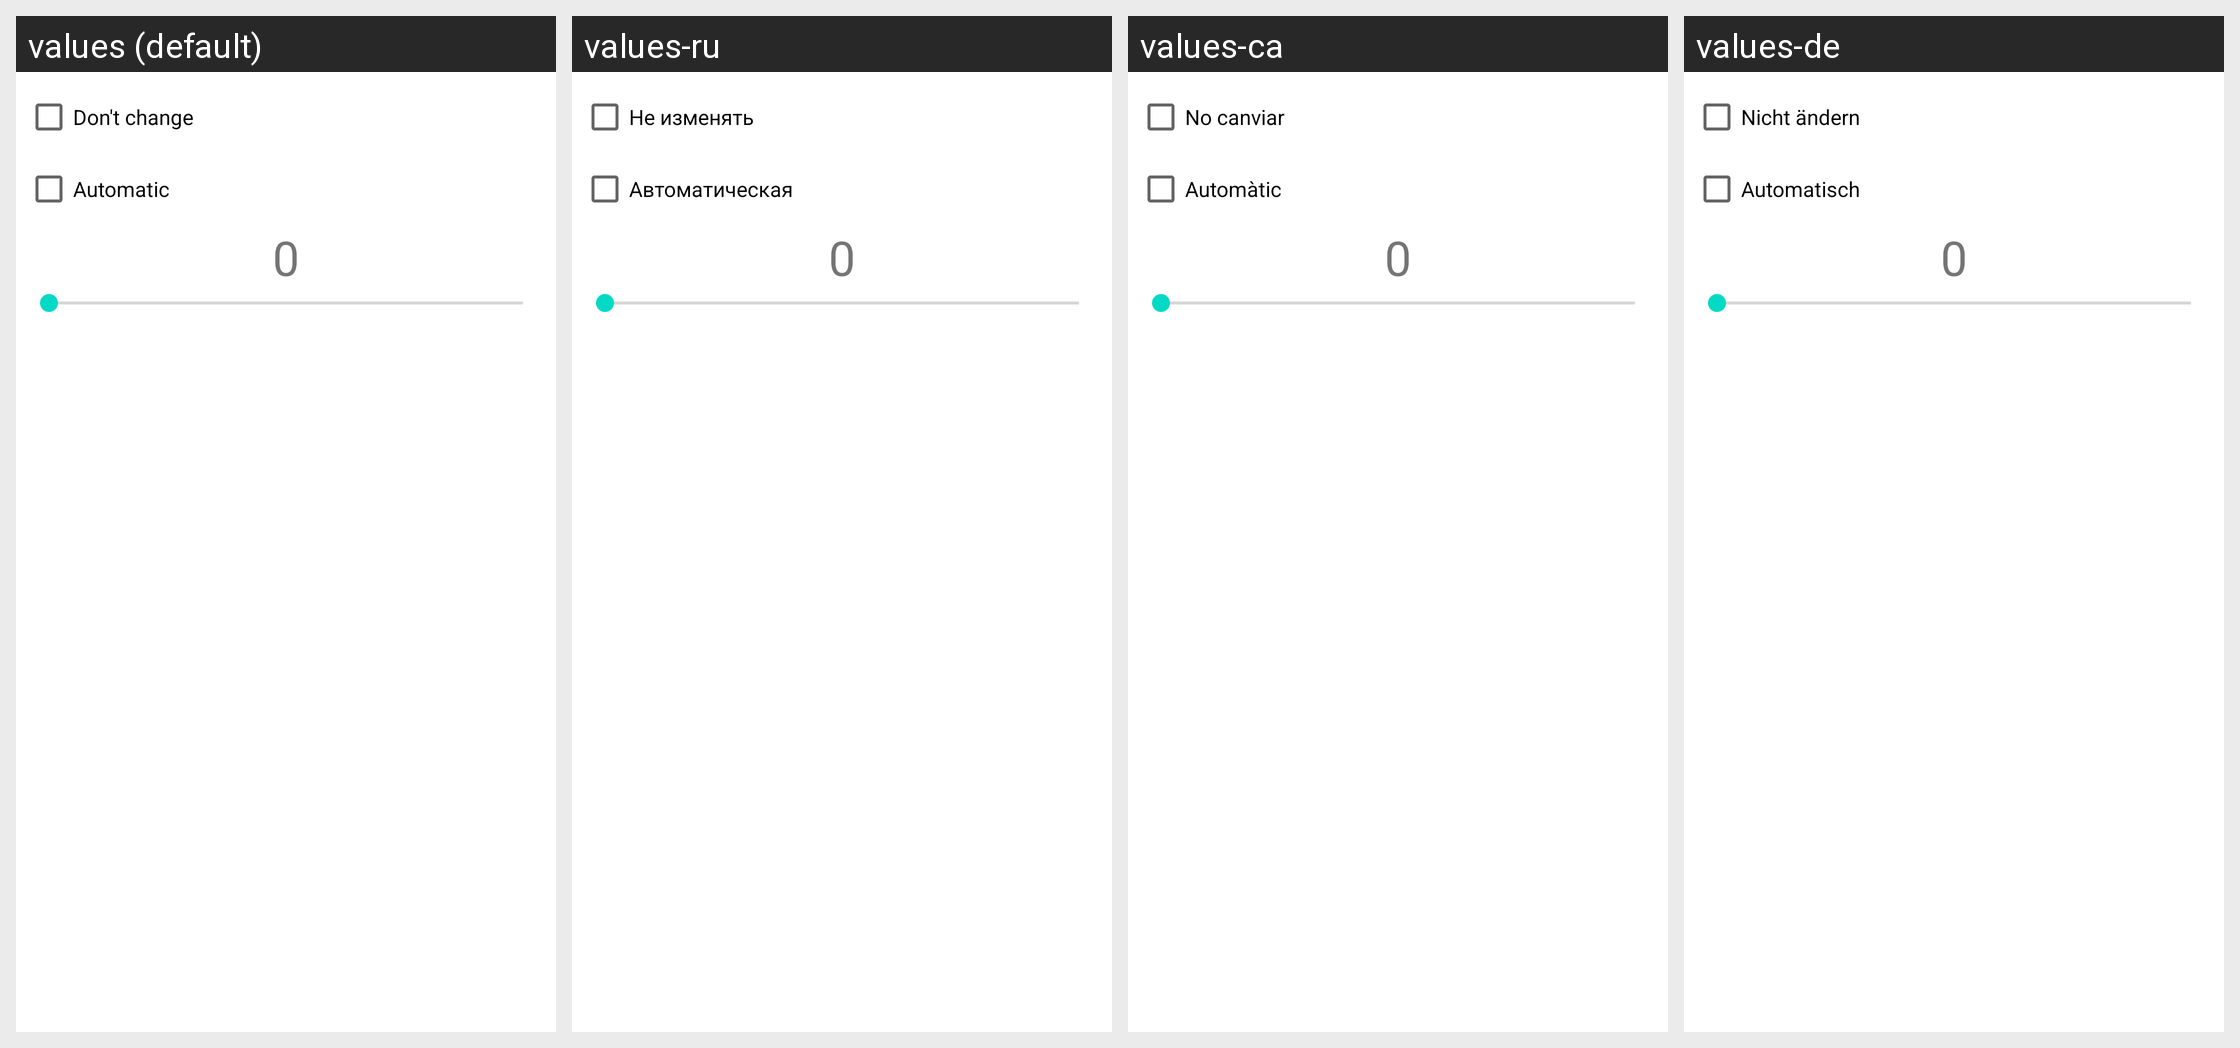

Here is an Android app screen in its default locale and in the app's own translations. Write out the translated-string differences for the strings that appear on this screen.
Android screen res/layout/activity_brightness_pref_dialog.xml rendered under 4 locales, left to right: values (default), values-ru, values-ca, values-de. Device: Nexus 5 (rendered at 1080×1920; each locale shown at half size, 540×960, under a caption strip naming it); theme Theme.MaterialComponents.DayNight.NoActionBar.
Other locales in the repository, not shown: values-cs, values-es-rES, values-it, values-sk, values-uk.
Strings drawn on this screen, with the default value and each locale's value (text and hints the layout hard-codes, and strings that could not be matched under every locale, appear in the picture but are not listed):

brightness_pref_dialog_no_change_chb
  values: Don't change
  values-ru: Не изменять
  values-ca: No canviar
  values-de: Nicht ändern

brightness_pref_dialog_automatic_chb
  values: Automatic
  values-ru: Автоматическая
  values-ca: Automàtic
  values-de: Automatisch
